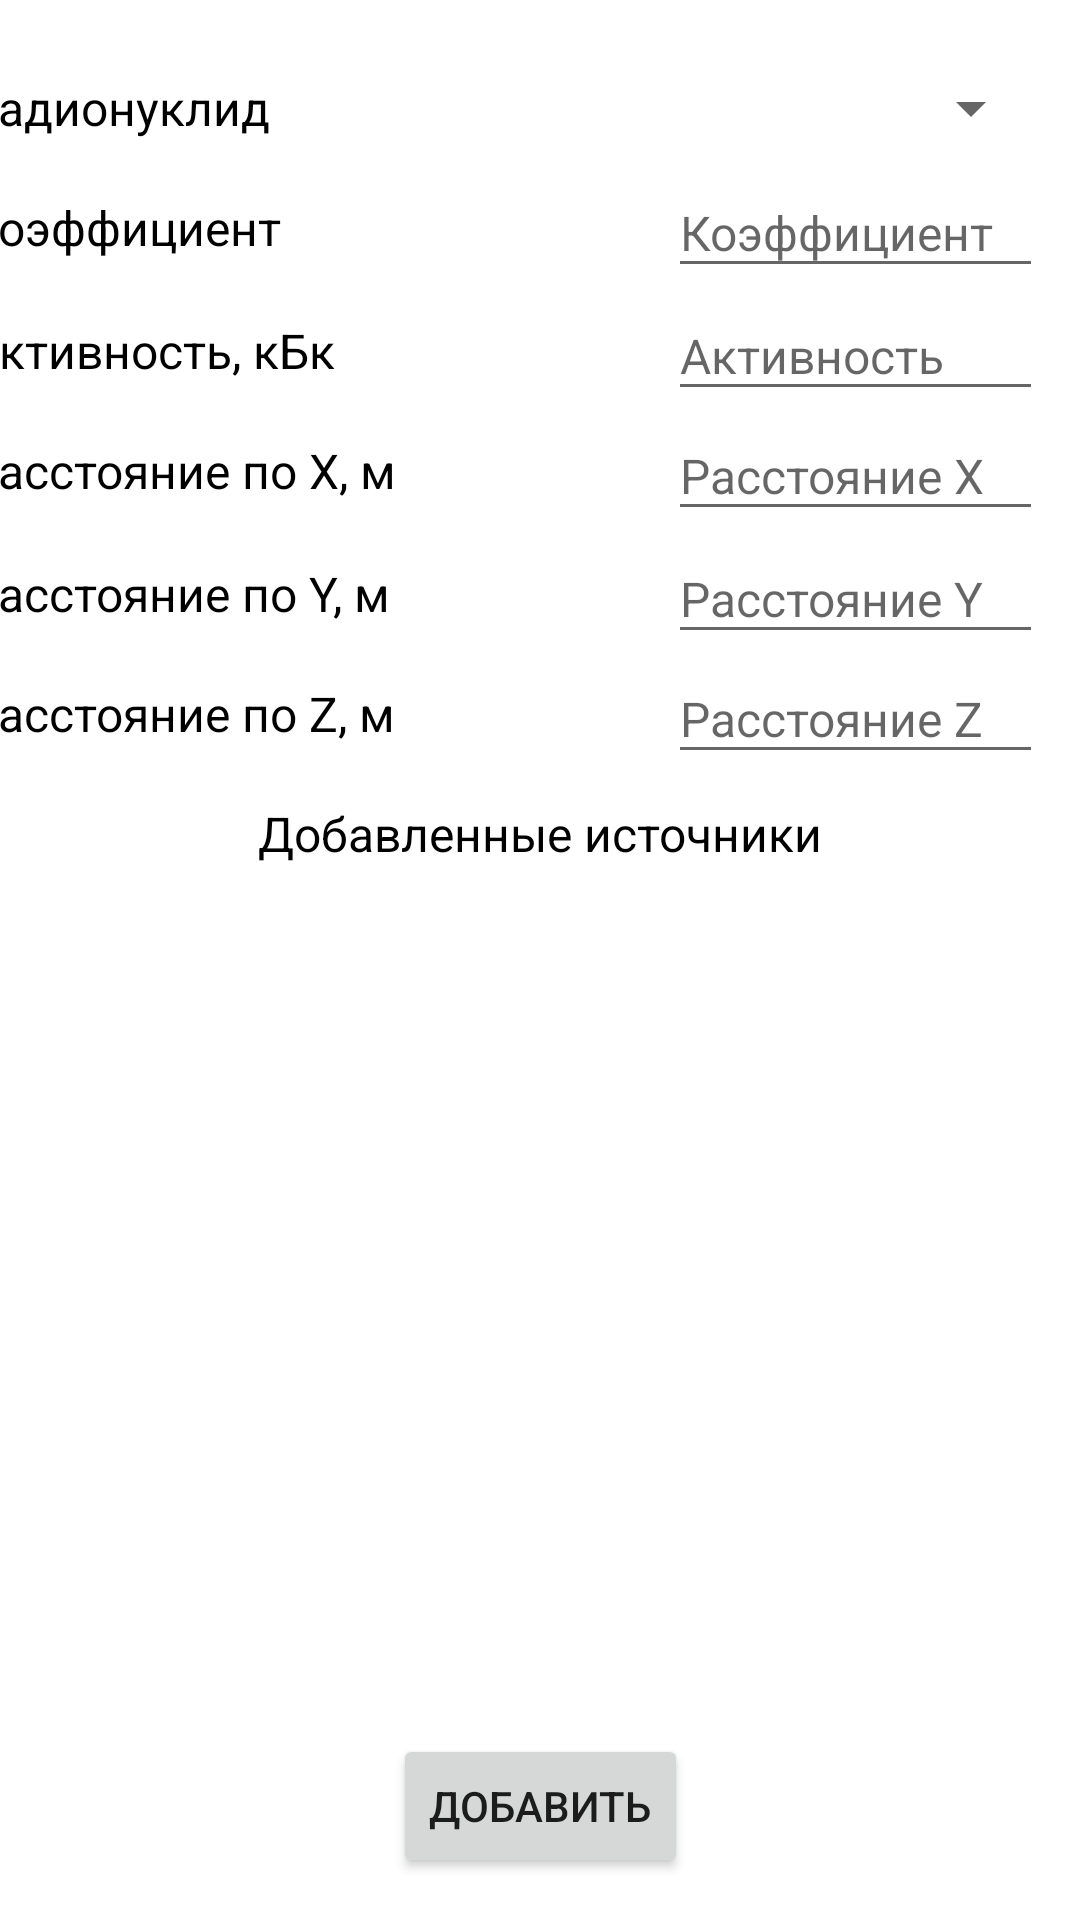

The Android layout XML behind this screen, and the referenced resources:
<!-- AndroidManifest.xml: application theme Theme.RPMSim -->
<!-- res/layout/fragment_add_source.xml -->
<?xml version="1.0" encoding="utf-8"?>
<androidx.constraintlayout.widget.ConstraintLayout xmlns:android="http://schemas.android.com/apk/res/android"
    xmlns:app="http://schemas.android.com/apk/res-auto"
    xmlns:tools="http://schemas.android.com/tools"
    android:layout_width="match_parent"
    android:layout_height="match_parent"
    android:id="@+id/fragment_add_source">

    <TextView
        android:id="@+id/txtSource"
        android:layout_width="260dp"
        android:layout_height="40dp"
        android:layout_marginStart="15dp"
        android:gravity="center|left"
        android:text="Радионуклид"
        android:textColor="@color/black"
        android:textSize="16sp"
        app:layout_constraintBottom_toBottomOf="@+id/spinner_source"
        app:layout_constraintEnd_toStartOf="@+id/spinner_source"
        app:layout_constraintStart_toStartOf="parent"
        app:layout_constraintTop_toTopOf="@+id/spinner_source" />


    <Spinner
        android:id="@+id/spinner_source"
        android:layout_width="125dp"
        android:layout_height="40dp"

        android:layout_marginTop="16dp"

        android:spinnerMode="dialog"
        app:layout_constraintEnd_toEndOf="parent"
        app:layout_constraintHorizontal_bias="0.948"
        app:layout_constraintStart_toStartOf="parent"
        app:layout_constraintTop_toTopOf="parent"
        tools:ignore="MissingConstraints" />

    <TextView
        android:id="@+id/txtCoefficient"
        android:layout_width="260dp"
        android:layout_height="40dp"
        android:layout_marginStart="15dp"
        android:gravity="center|left"
        android:text="Коэффициент"
        android:textColor="@color/black"
        android:textSize="16sp"
        app:layout_constraintBottom_toBottomOf="@+id/coefficient"
        app:layout_constraintEnd_toStartOf="@+id/coefficient"
        app:layout_constraintStart_toStartOf="parent"
        app:layout_constraintTop_toTopOf="@+id/coefficient" />

    <EditText
        android:id="@+id/coefficient"
        android:layout_width="125dp"
        android:layout_height="40dp"
        android:ems="10"
        android:focusableInTouchMode="true"
        android:hint="Коэффициент"
        android:inputType="numberDecimal"
        android:textSize="16sp"
        app:layout_constraintEnd_toEndOf="@+id/spinner_source"
        app:layout_constraintStart_toStartOf="@+id/spinner_source"
        app:layout_constraintTop_toBottomOf="@+id/spinner_source" />


    <EditText
        android:id="@+id/activitySource"
        android:layout_width="125dp"
        android:layout_height="40dp"
        android:layout_marginTop="1dp"
        android:ems="10"
        android:focusableInTouchMode="true"
        android:hint="Активность"
        android:inputType="numberDecimal"
        android:textSize="16sp"
        app:layout_constraintEnd_toEndOf="@+id/coefficient"
        app:layout_constraintStart_toStartOf="@+id/coefficient"
        app:layout_constraintTop_toBottomOf="@+id/coefficient" />

    <TextView
        android:id="@+id/txtActivitySource"
        android:layout_width="260dp"
        android:layout_height="40dp"
        android:layout_marginStart="15dp"
        android:gravity="center|left"
        android:text="Активность, кБк"
        android:textColor="@color/black"
        android:textSize="16sp"
        app:layout_constraintBottom_toBottomOf="@+id/activitySource"
        app:layout_constraintEnd_toStartOf="@+id/activitySource"
        app:layout_constraintStart_toStartOf="parent"
        app:layout_constraintTop_toTopOf="@+id/activitySource" />

    <TextView
        android:id="@+id/txtCoordinateSourceX"
        android:layout_width="260dp"
        android:layout_height="40dp"
        android:layout_marginStart="15dp"
        android:gravity="center|left"
        android:text="Расстояние по X, м"
        android:textColor="@color/black"
        android:textSize="16sp"
        app:layout_constraintBottom_toBottomOf="@+id/coordinateSourceX"
        app:layout_constraintEnd_toStartOf="@+id/coordinateSourceX"
        app:layout_constraintStart_toStartOf="parent"
        app:layout_constraintTop_toTopOf="@+id/coordinateSourceX" />

    <EditText
        android:id="@+id/coordinateSourceX"
        android:layout_width="125dp"
        android:layout_height="40dp"
        android:ems="10"
        android:focusableInTouchMode="true"
        android:hint="Расстояние X"
        android:inputType="numberDecimal"
        android:textSize="16sp"
        app:layout_constraintEnd_toEndOf="@+id/activitySource"
        app:layout_constraintStart_toStartOf="@+id/activitySource"
        app:layout_constraintTop_toBottomOf="@+id/activitySource" />

    <TextView
        android:id="@+id/txtCoordinateSourceY"
        android:layout_width="260dp"
        android:layout_height="40dp"
        android:layout_marginStart="15dp"
        android:gravity="center|left"
        android:text="Расстояние по Y, м"
        android:textColor="@color/black"
        android:textSize="16sp"
        app:layout_constraintBottom_toBottomOf="@+id/coordinateSourceY"
        app:layout_constraintEnd_toStartOf="@+id/coordinateSourceY"
        app:layout_constraintStart_toStartOf="parent"
        app:layout_constraintTop_toTopOf="@+id/coordinateSourceY" />

    <EditText
        android:id="@+id/coordinateSourceY"
        android:layout_width="125dp"
        android:layout_height="40dp"
        android:layout_marginTop="1dp"
        android:ems="10"
        android:focusableInTouchMode="true"
        android:hint="Расстояние Y"
        android:inputType="numberDecimal"
        android:textSize="16sp"
        app:layout_constraintEnd_toEndOf="@+id/coordinateSourceX"
        app:layout_constraintStart_toStartOf="@+id/coordinateSourceX"
        app:layout_constraintTop_toBottomOf="@+id/coordinateSourceX" />

    <TextView
        android:id="@+id/txtCoordinateSourceZ"
        android:layout_width="260dp"
        android:layout_height="40dp"
        android:layout_marginStart="15dp"
        android:gravity="center|left"
        android:text="Расстояние по Z, м"
        android:textColor="@color/black"
        android:textSize="16sp"
        app:layout_constraintBottom_toBottomOf="@+id/coordinateSourceZ"
        app:layout_constraintEnd_toStartOf="@+id/coordinateSourceZ"
        app:layout_constraintStart_toStartOf="parent"
        app:layout_constraintTop_toTopOf="@+id/coordinateSourceZ" />

    <EditText
        android:id="@+id/coordinateSourceZ"
        android:layout_width="125dp"
        android:layout_height="40dp"
        android:ems="10"
        android:focusableInTouchMode="true"
        android:hint="Расстояние Z"
        android:inputType="numberDecimal"
        android:textSize="16sp"
        app:layout_constraintEnd_toEndOf="@+id/coordinateSourceY"
        app:layout_constraintStart_toStartOf="@+id/coordinateSourceY"
        app:layout_constraintTop_toBottomOf="@+id/coordinateSourceY" />


    <androidx.recyclerview.widget.RecyclerView
        android:id="@+id/recycler_view_source"
        android:layout_width="409dp"
        android:layout_height="256dp"
        tools:listitem="@layout/item_main"
        app:layout_constraintBottom_toTopOf="@+id/add_source"
        app:layout_constraintEnd_toEndOf="parent"
        app:layout_constraintStart_toStartOf="parent"
        app:layout_constraintTop_toBottomOf="@+id/coordinateSourceZ"
        app:layout_constraintVertical_bias="0.803"
        />

    <TextView
        android:id="@+id/tv_empty"
        android:layout_width="409dp"
        android:layout_height="256dp"
        android:gravity="center"
        android:text="No Data Found"
        android:textColor="@color/design_default_color_primary"
        android:textSize="24sp"
        android:textStyle="bold"
        android:visibility="gone"
        app:layout_constraintBottom_toTopOf="@+id/add_source"
        app:layout_constraintEnd_toEndOf="parent"
        app:layout_constraintStart_toStartOf="parent"
        app:layout_constraintTop_toBottomOf="@+id/coordinateSourceZ"
        app:layout_constraintVertical_bias="0.803" />

    <Button
        android:id="@+id/add_source"
        android:layout_width="wrap_content"
        android:layout_height="wrap_content"
        android:layout_marginTop="5dp"
        android:onClick="onClick"
        android:text="Добавить"
        android:textSize="14sp"
        app:layout_constraintBottom_toBottomOf="parent"
        app:layout_constraintEnd_toEndOf="parent"
        app:layout_constraintStart_toStartOf="parent"
        app:layout_constraintTop_toTopOf="parent"
        app:layout_constraintVertical_bias="0.976" />

    <TextView
        android:id="@+id/textView"
        android:layout_width="wrap_content"
        android:layout_height="wrap_content"
        android:text="Добавленные источники"
        android:textColor="@color/black"
        android:textSize="16sp"
        app:layout_constraintBottom_toTopOf="@+id/recycler_view_source"
        app:layout_constraintEnd_toEndOf="parent"
        app:layout_constraintStart_toStartOf="parent"
        app:layout_constraintTop_toBottomOf="@+id/txtCoordinateSourceZ"
        app:layout_constraintVertical_bias="0.3" />

</androidx.constraintlayout.widget.ConstraintLayout>
<!-- res/layout/item_main.xml (included above) -->
<?xml version="1.0" encoding="utf-8"?>
<LinearLayout
    xmlns:android="http://schemas.android.com/apk/res/android"
    android:layout_width="match_parent"
    android:layout_height="wrap_content"
    android:orientation="horizontal"
    android:padding="4dp"
    android:layout_gravity="center">

    <TextView
        android:id="@+id/txtSource_edit"
        android:layout_width="368dp"
        android:layout_height="wrap_content"
        android:layout_weight="1"
        android:padding="12dp"
        android:textColor="@color/black"
        android:textSize="16sp"/>

    <ImageView
        android:layout_width="wrap_content"
        android:layout_height="wrap_content"
        android:id="@+id/check_box"
        android:layout_marginStart="12dp"
        android:layout_marginEnd="12dp"
        android:visibility="gone"
        android:src="@drawable/ic_baseline_check_circle_24"/>

</LinearLayout>
<!-- resources referenced by this layout -->
<resources>
  <!-- drawable ic_baseline_check_circle_24 (drawable-v24) -->
  <vector android:height="24dp" android:tint="#277FA2"
      android:viewportHeight="24" android:viewportWidth="24"
      android:width="24dp" xmlns:android="http://schemas.android.com/apk/res/android">
      <path android:fillColor="@android:color/white" android:pathData="M12,2C6.48,2 2,6.48 2,12s4.48,10 10,10 10,-4.48 10,-10S17.52,2 12,2zM10,17l-5,-5 1.41,-1.41L10,14.17l7.59,-7.59L19,8l-9,9z"/>
  </vector>
  <style name="Theme.RPMSim" parent="Theme.MaterialComponents.DayNight.DarkActionBar">
          
          <item name="colorPrimary">#1E4A70</item>
          <item name="colorPrimaryVariant">#286EB9</item>
          <item name="colorOnPrimary">@color/white</item>
          
          <item name="colorSecondary">@color/teal_200</item>
          <item name="colorSecondaryVariant">@color/teal_700</item>
          <item name="colorOnSecondary">@color/black</item>
          
          <item name="android:statusBarColor" tools:targetApi="l">?attr/colorPrimaryVariant</item>
          
      </style>
  <!-- not gathered from this repository: default colours our renderer supplied (Android Studio template values) -->
  <color name="teal_200">#FF03DAC5</color>
  <color name="teal_700">#FF018786</color>
  <color name="black">#FF000000</color>
  <color name="white">#FFFFFFFF</color>
</resources>
